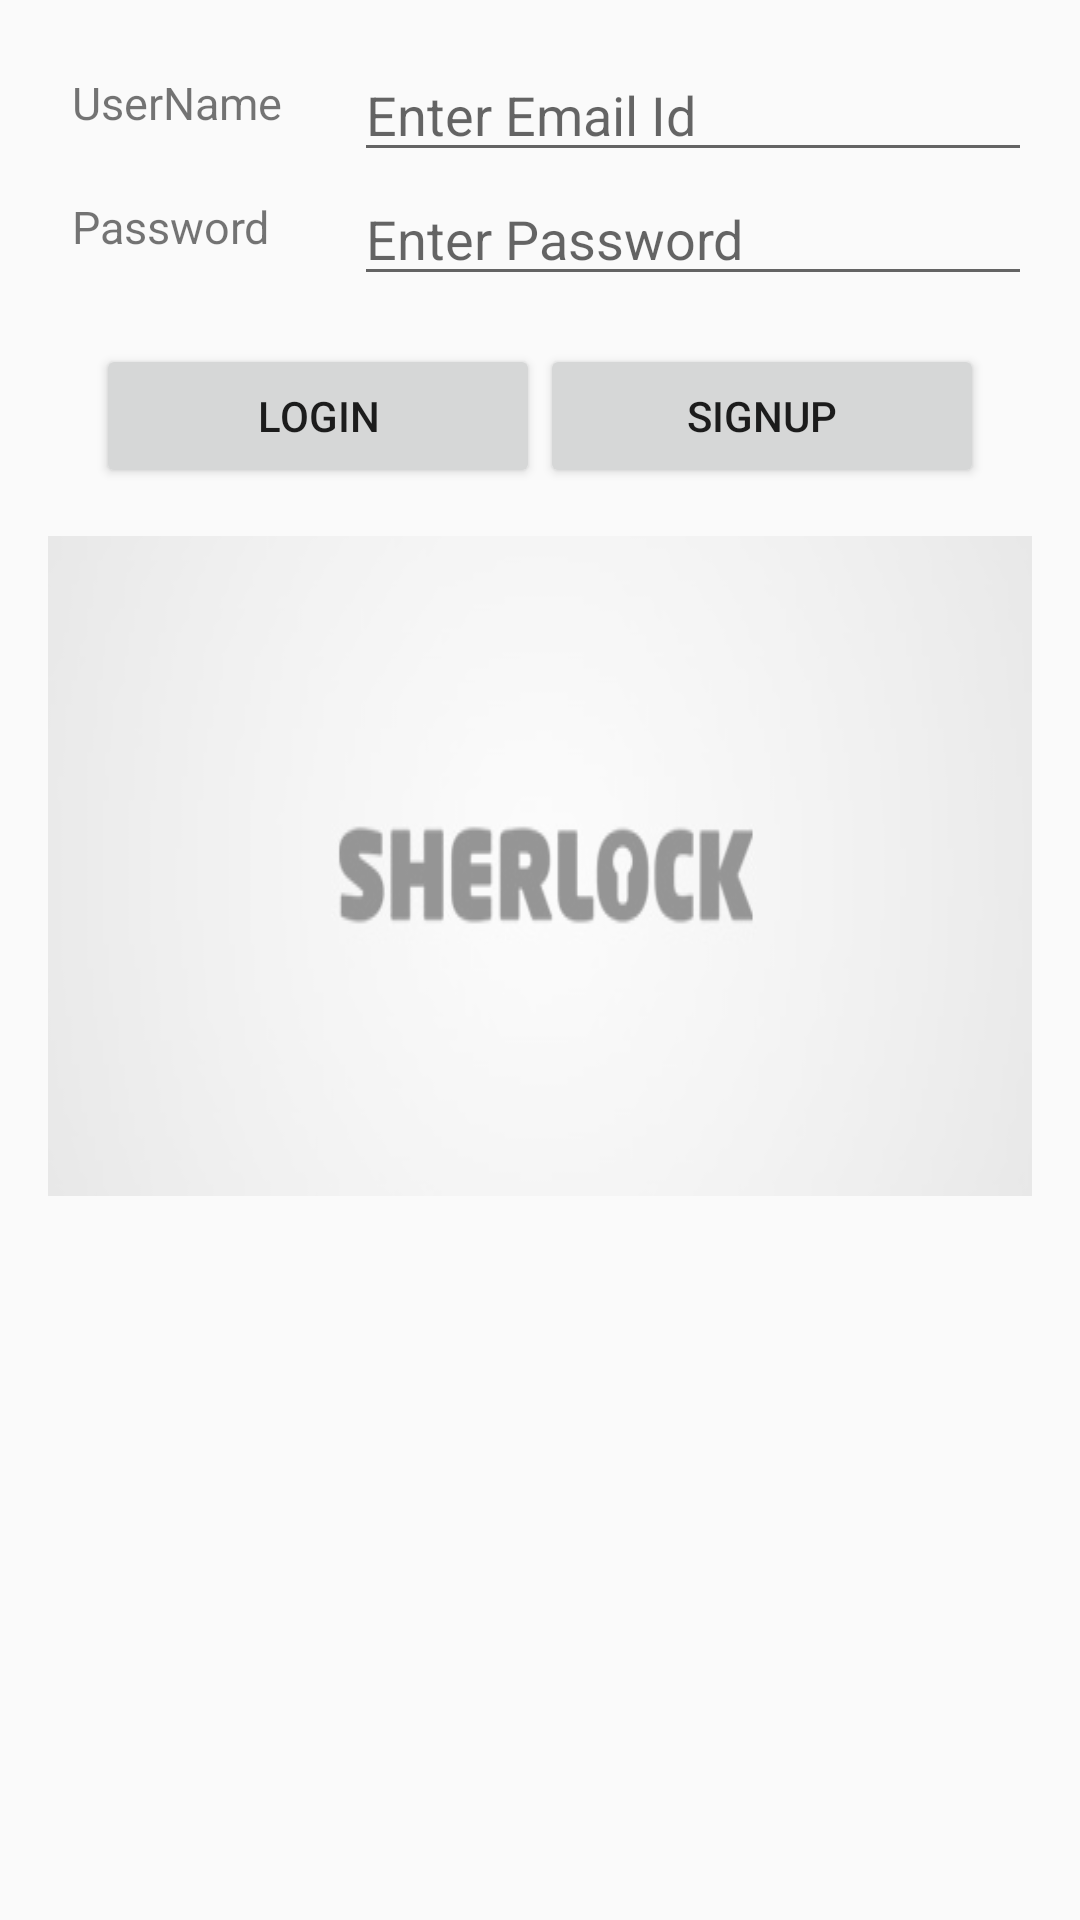

The Android layout XML behind this screen, and the referenced resources:
<!-- AndroidManifest.xml: application theme AppTheme -->
<!-- res/layout/activity_login.xml -->
<?xml version="1.0" encoding="utf-8"?>
<android.support.design.widget.CoordinatorLayout xmlns:android="http://schemas.android.com/apk/res/android"
    xmlns:app="http://schemas.android.com/apk/res-auto"
    xmlns:tools="http://schemas.android.com/tools"
    android:layout_width="match_parent"
    android:layout_height="match_parent"
    android:fitsSystemWindows="true"
    tools:context="com.example.sdj.sherlockmc.LoginActivity">

    <android.support.design.widget.AppBarLayout
        android:id="@+id/app_bar"
        android:layout_width="match_parent"
        android:layout_height="@dimen/app_bar_height"
        android:fitsSystemWindows="true"
        android:theme="@style/AppTheme.AppBarOverlay">

        <android.support.design.widget.CollapsingToolbarLayout
            android:id="@+id/toolbar_layout"
            android:layout_width="match_parent"
            android:layout_height="match_parent"
            android:fitsSystemWindows="true"
            app:contentScrim="?attr/colorPrimary"
            app:layout_scrollFlags="scroll|exitUntilCollapsed">

            <android.support.v7.widget.Toolbar
                android:id="@+id/toolbar"
                android:layout_width="match_parent"
                android:layout_height="?attr/actionBarSize"
                app:layout_collapseMode="pin"
                app:popupTheme="@style/AppTheme.PopupOverlay" />

        </android.support.design.widget.CollapsingToolbarLayout>
    </android.support.design.widget.AppBarLayout>
    <include layout="@layout/content_login" />



</android.support.design.widget.CoordinatorLayout>
<!-- res/layout/content_login.xml (included above) -->
<?xml version="1.0" encoding="utf-8"?>
<LinearLayout xmlns:android="http://schemas.android.com/apk/res/android"
    xmlns:tools="http://schemas.android.com/tools"
    android:layout_width="fill_parent"
    android:layout_height="fill_parent"
    xmlns:app="http://schemas.android.com/apk/res-auto"
    app:layout_behavior="@string/appbar_scrolling_view_behavior"
    android:layout_margin="16dp"

    android:orientation="vertical">

    <LinearLayout
        android:layout_width="match_parent"
        android:layout_height="wrap_content"
        android:orientation="horizontal">

        <TextView
            android:id="@+id/textView_username"
            android:layout_width="86dp"
            android:layout_height="match_parent"
            android:text="UserName"
            android:layout_margin="8dp"
            android:textSize="15sp" />

        <EditText
            android:id="@+id/login_username"
            android:layout_width="match_parent"
            android:layout_height="wrap_content"
            android:hint="Enter Email Id"
            android:layout_weight="3"
            android:inputType="textPersonName"
            />
    </LinearLayout>

    <LinearLayout
        android:layout_width="match_parent"
        android:layout_height="wrap_content"
        android:orientation="horizontal">

        <TextView
            android:id="@+id/textView_password"
            android:layout_width="86dp"
            android:layout_height="match_parent"
            android:text="Password"
            android:layout_margin="8dp"
            android:textSize="15sp"/>

        <EditText
            android:id="@+id/login_password"
            android:layout_width="match_parent"
            android:layout_height="wrap_content"
            android:hint="Enter Password"
            android:layout_weight="3"
            android:inputType="textPassword"/>
    </LinearLayout>

    <LinearLayout
        android:layout_width="match_parent"
        android:layout_height="wrap_content"
        android:layout_margin="16dp"
        android:orientation="horizontal">

        <Button
            android:id="@+id/login_button"
            android:layout_width="100dp"
            android:layout_height="wrap_content"
            android:text="Login"
            android:layout_weight="1"
            android:textAlignment="center" />

        <Button
            android:id="@+id/login_signup"
            android:layout_width="100dp"
            android:layout_height="wrap_content"
            android:text="Signup"
            android:layout_weight="1"
            android:textAlignment="center"/>
    </LinearLayout>
    <LinearLayout
        android:id="@+id/login_layout"
        android:orientation="vertical"
        android:background="@drawable/sherlock_logo"
        android:layout_height="wrap_content"
        android:layout_width="match_parent"
        android:alpha="0.4"/>
</LinearLayout>
<!-- resources referenced by this layout -->
<resources>
  <!-- drawable sherlock_logo: jpg bitmap (drawable, 8044 bytes) -->
  <style name="AppTheme.AppBarOverlay" parent="ThemeOverlay.AppCompat.Dark.ActionBar" />
  <style name="AppTheme.PopupOverlay" parent="ThemeOverlay.AppCompat.Light" />
  <style name="AppTheme" parent="Theme.AppCompat.Light.DarkActionBar">
          
          <item name="colorPrimary">@color/colorPrimary</item>
          <item name="colorPrimaryDark">@color/colorPrimaryDark</item>
          <item name="colorAccent">@color/colorAccent</item>
      </style>
  <!-- not gathered from this repository: default colours our renderer supplied (Android Studio template values) -->
  <color name="colorPrimary">#FF6200EE</color>
  <color name="colorPrimaryDark">#FF3700B3</color>
  <color name="colorAccent">#FF03DAC5</color>
</resources>
